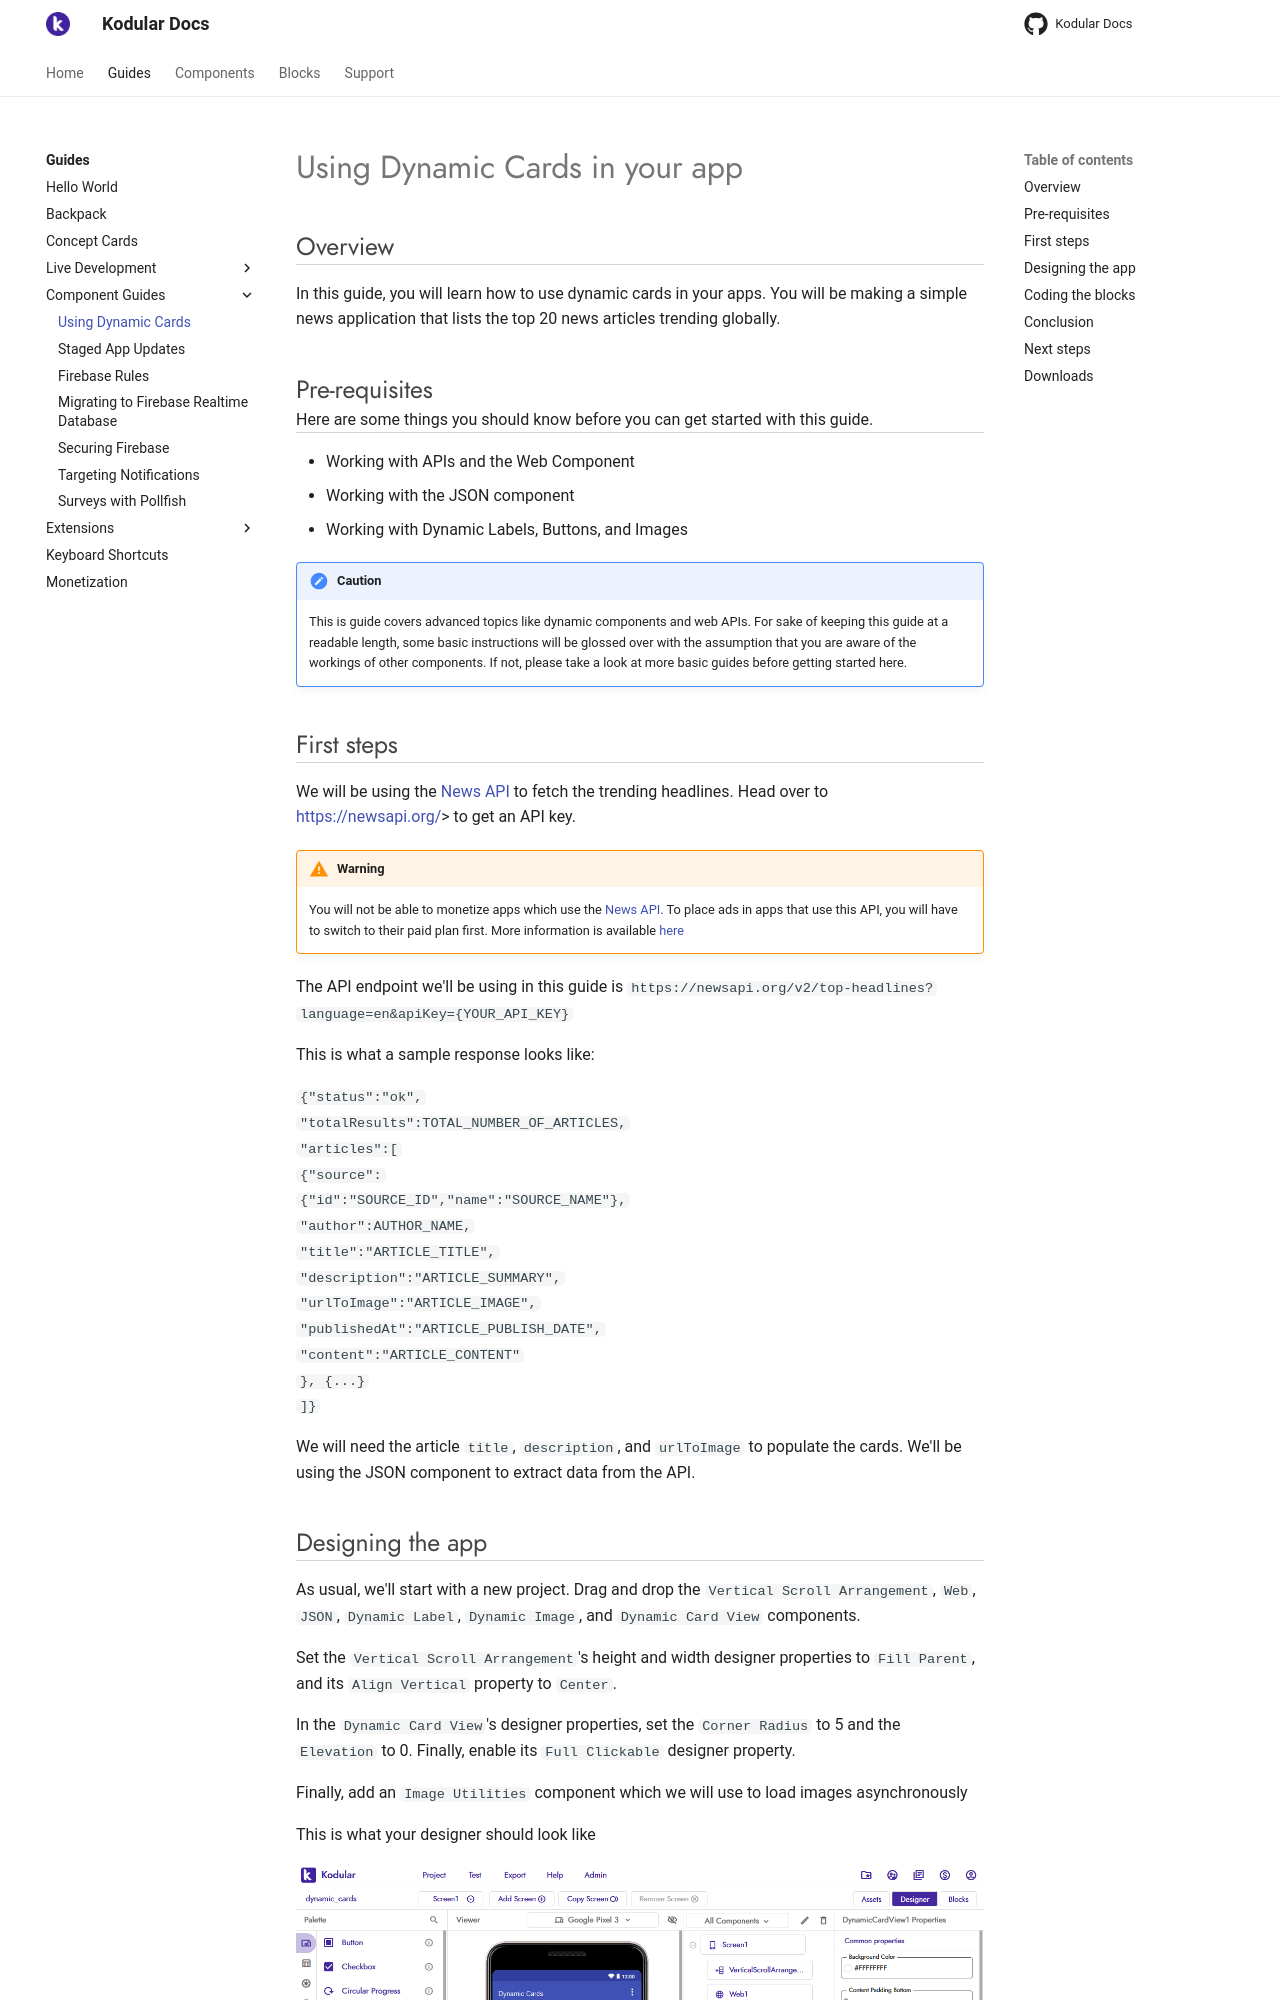

repository: Kodular/Documentation · page: guides/component-examples/dynamic-cards/index.html · generator: jekyll

# Using Dynamic Cards in your app

## Overview

In this guide, you will learn how to use dynamic cards in your apps. You will be making a simple news application that lists the top 20 news articles trending globally.


## Pre-requisites
Here are some things you should know before you can get started with this guide.

 * Working with APIs and the Web Component
 * Working with the JSON component
 * Working with Dynamic Labels, Buttons, and Images

!!! caution
    This is guide covers advanced topics like dynamic components and web APIs. For sake of keeping this guide at a readable length, some basic instructions will be glossed over with the assumption that you are aware of the workings of other components. If not, please take a look at more basic guides before getting started here.
